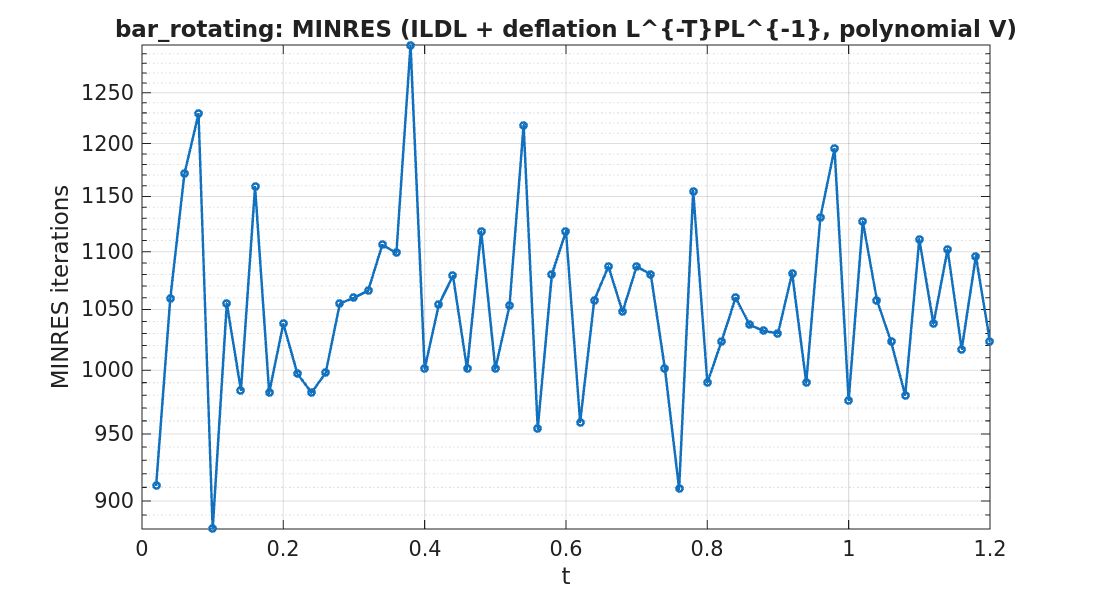

The file beside this chart, header and first rows:
timestep, iterations
1, 911
2, 1059
3, 1171
4, 1229
5, 880
6, 1055
7, 984
8, 1159
9, 982
10, 1038
11, 997
12, 982
13, 998
14, 1055
15, 1060
16, 1066
17, 1106
18, 1099
19, 1299
20, 1001
21, 1054
22, 1079
23, 1001
24, 1118
25, 1001
26, 1053
27, 1218
28, 954
29, 1080
30, 1118
31, 959
32, 1058
33, 1087
34, 1048
35, 1087
36, 1080
37, 1001
38, 909
39, 1155
40, 990
41, 1023
42, 1060
43, 1037
44, 1032
45, 1030
46, 1081
47, 990
48, 1131
49, 1195
50, 976
51, 1127
52, 1058
53, 1023
54, 980
55, 1111
56, 1038
57, 1102
58, 1017
59, 1096
60, 1023
